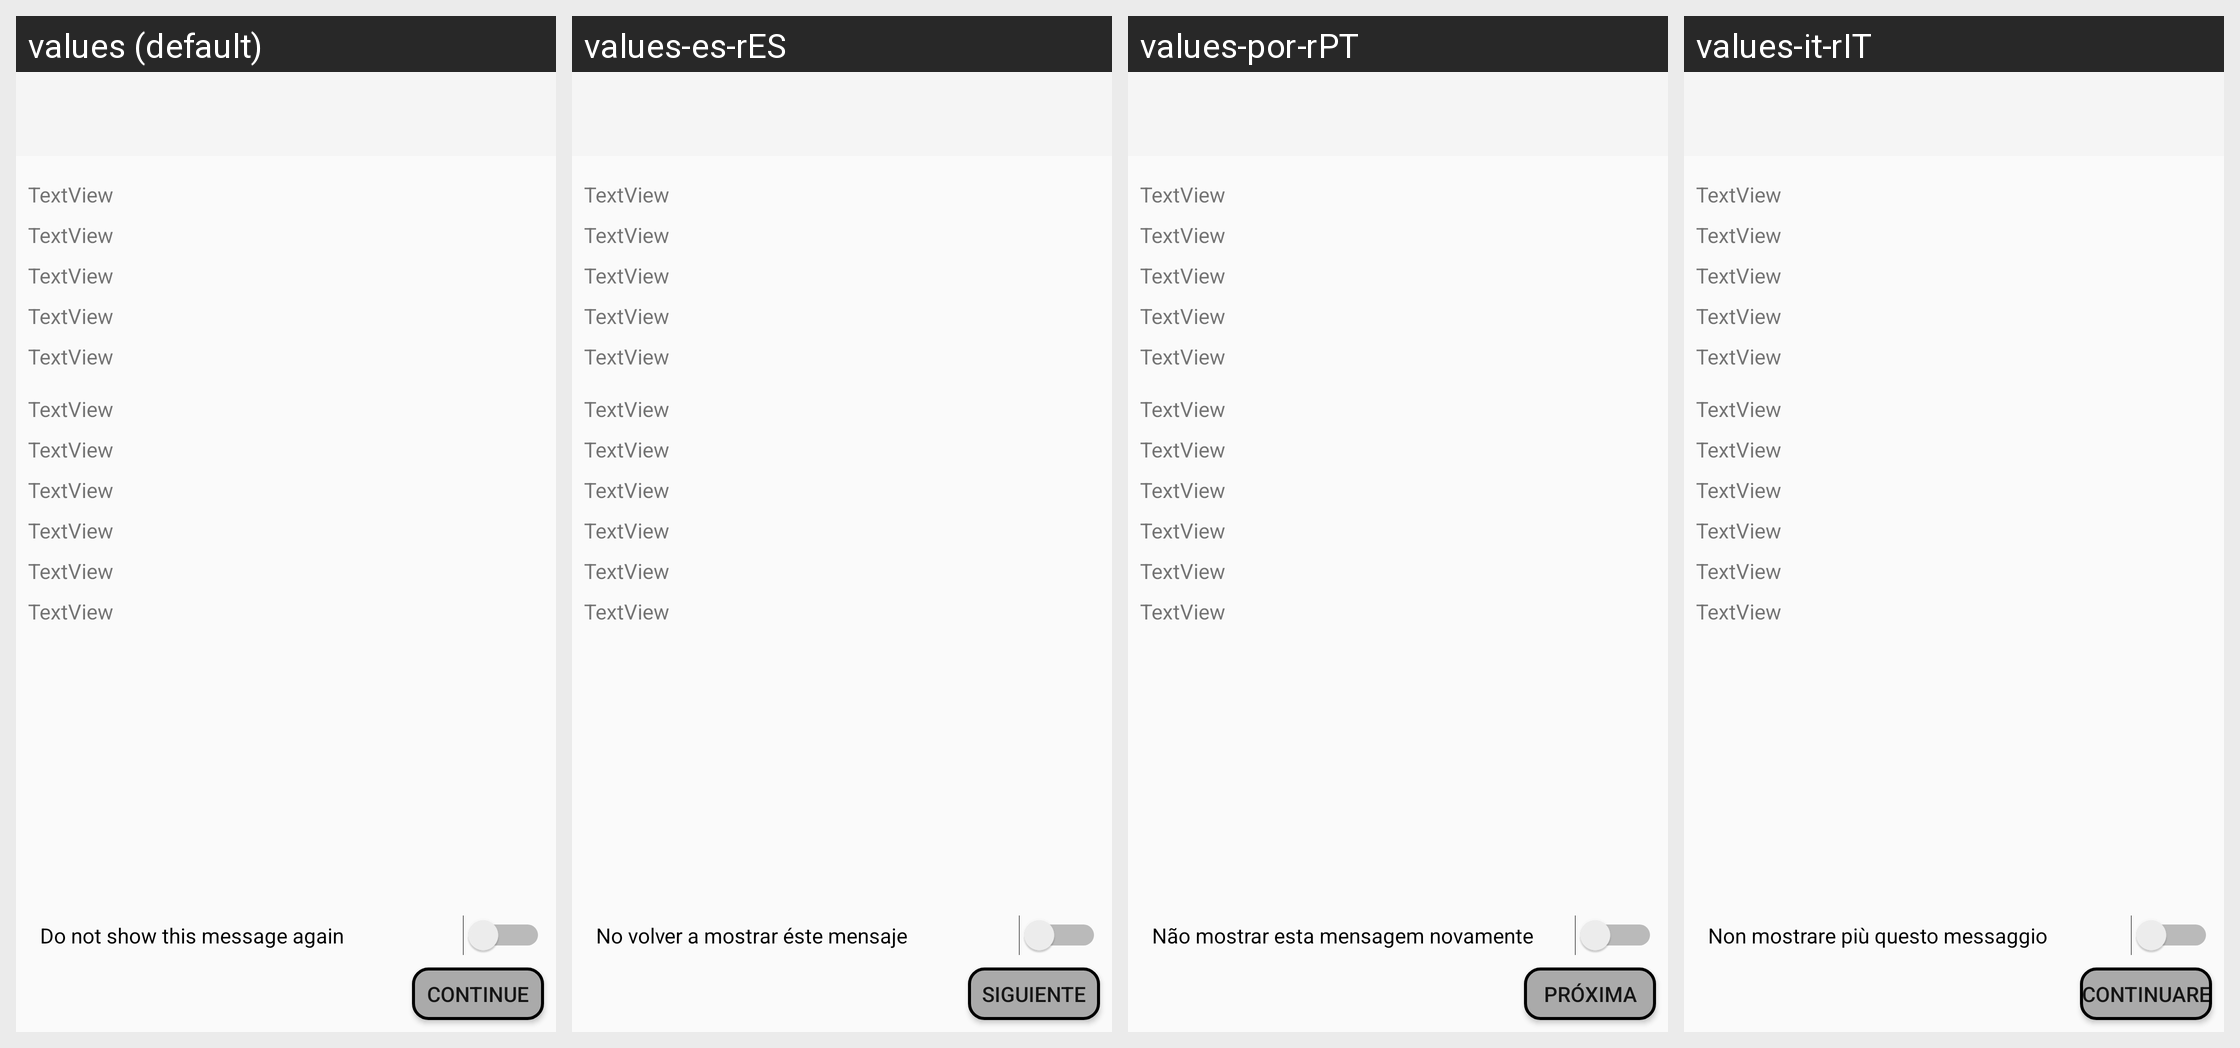

Here is an Android app screen in its default locale and in the app's own translations. Write out the translated-string differences for the strings that appear on this screen.
Android screen res/layout/activity_explanation.xml rendered under 4 locales, left to right: values (default), values-es-rES, values-por-rPT, values-it-rIT. Device: Nexus 5 (rendered at 1080×1920; each locale shown at half size, 540×960, under a caption strip naming it); theme Theme.AppCompat.Light.NoActionBar.
Strings drawn on this screen, with the default value and each locale's value (text and hints the layout hard-codes, and strings that could not be matched under every locale, appear in the picture but are not listed):

do_not_show
  values: Do not show this message again
  values-es-rES: No volver a mostrar éste mensaje
  values-por-rPT: Não mostrar esta mensagem novamente
  values-it-rIT: Non mostrare più questo messaggio

next
  values: Continue
  values-es-rES: Siguiente
  values-por-rPT: Próxima
  values-it-rIT: Continuare
